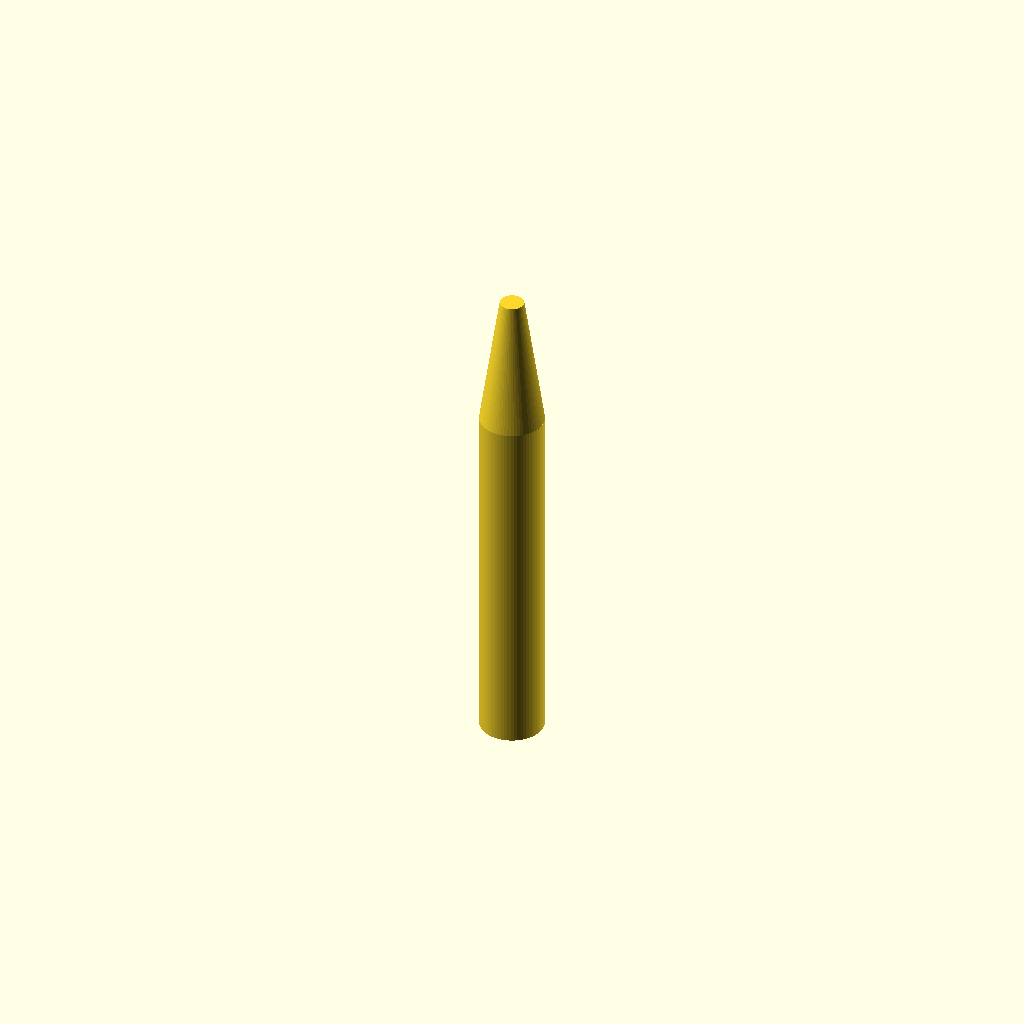
Cell 1 — every parameter at its default value.
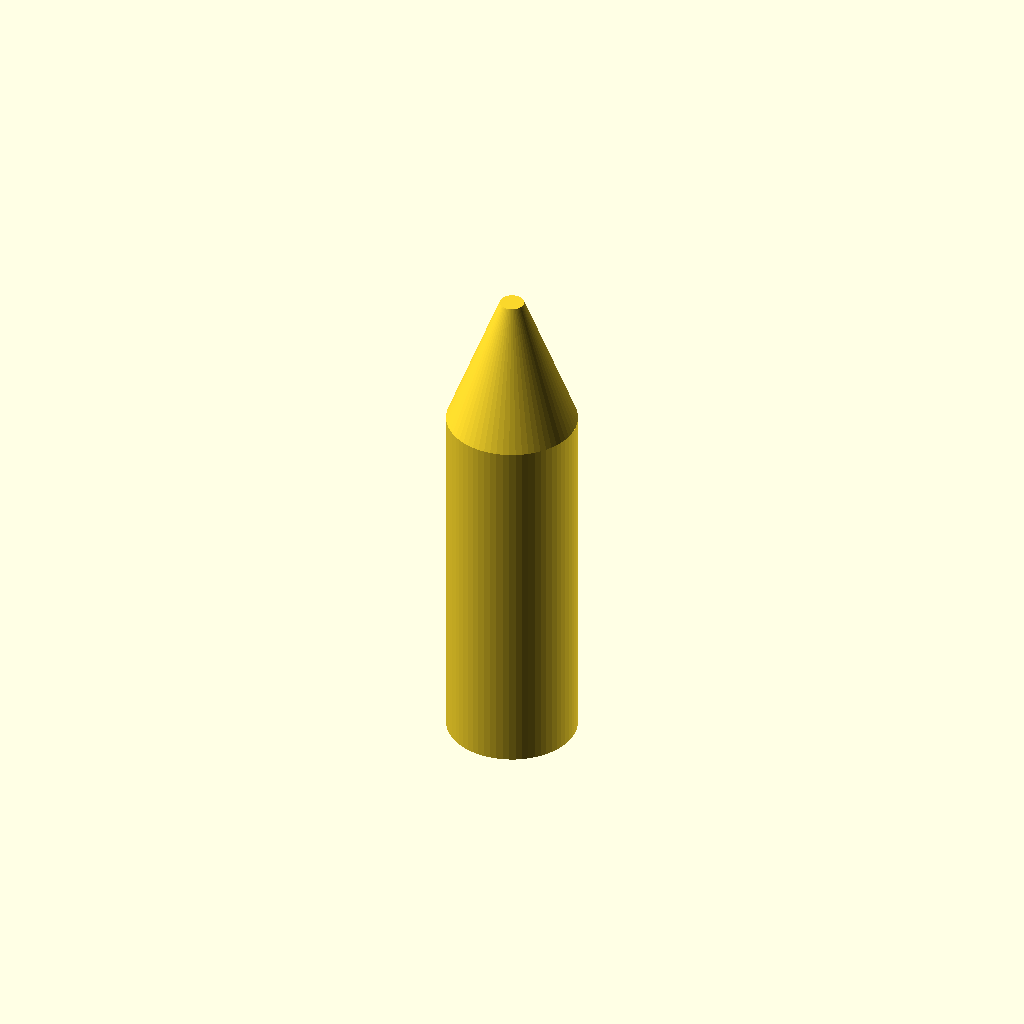
Cell 2 — handle_d set to 16, the other parameters unchanged.
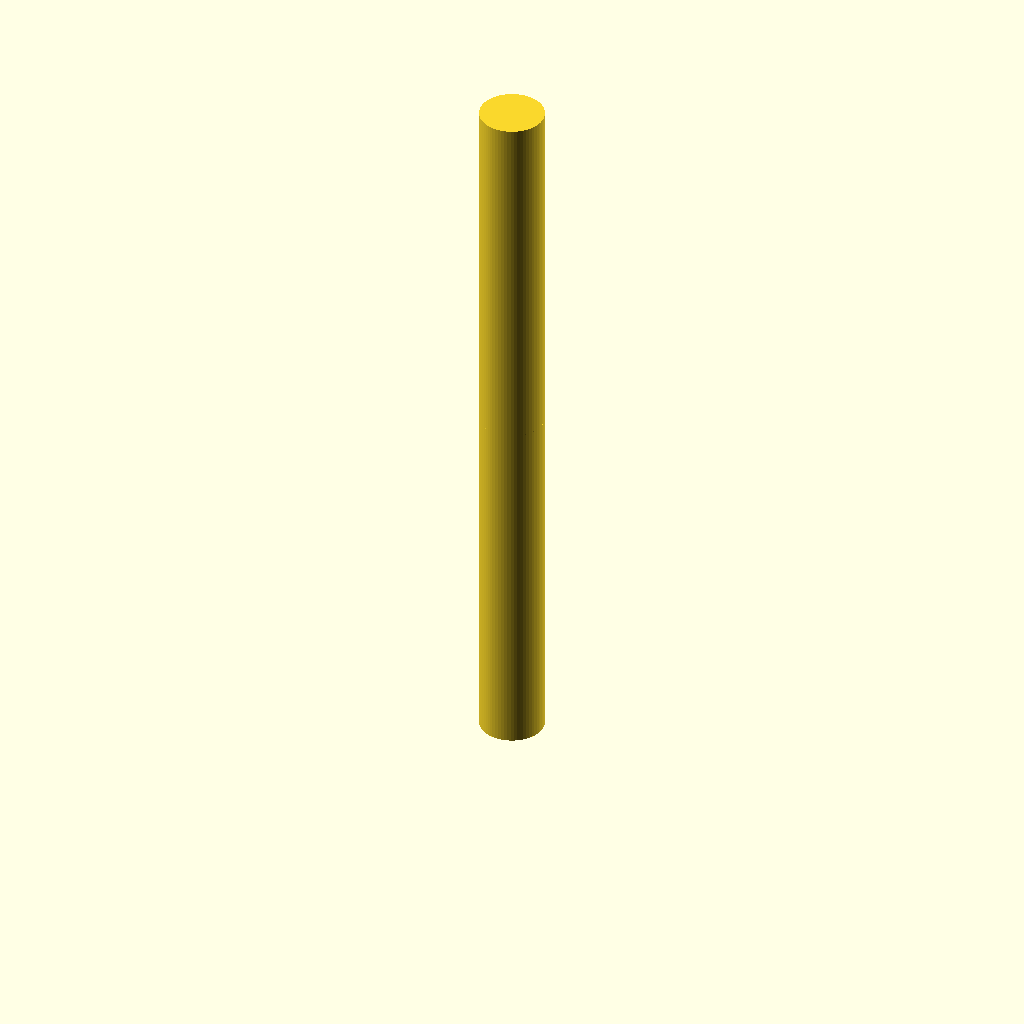
Cell 3 — handle_z_end set to 90, the other parameters unchanged.
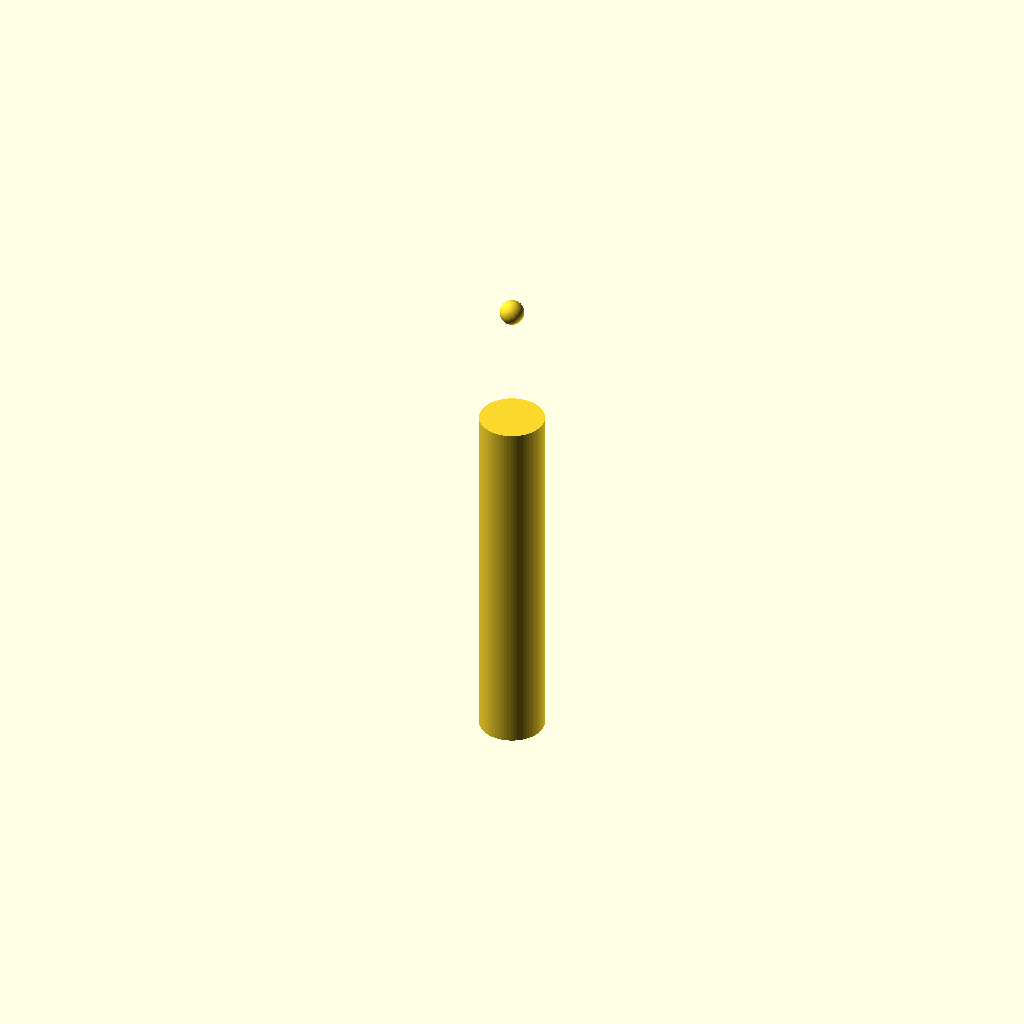
Cell 4: cone_z_start = 90 (everything else at default).
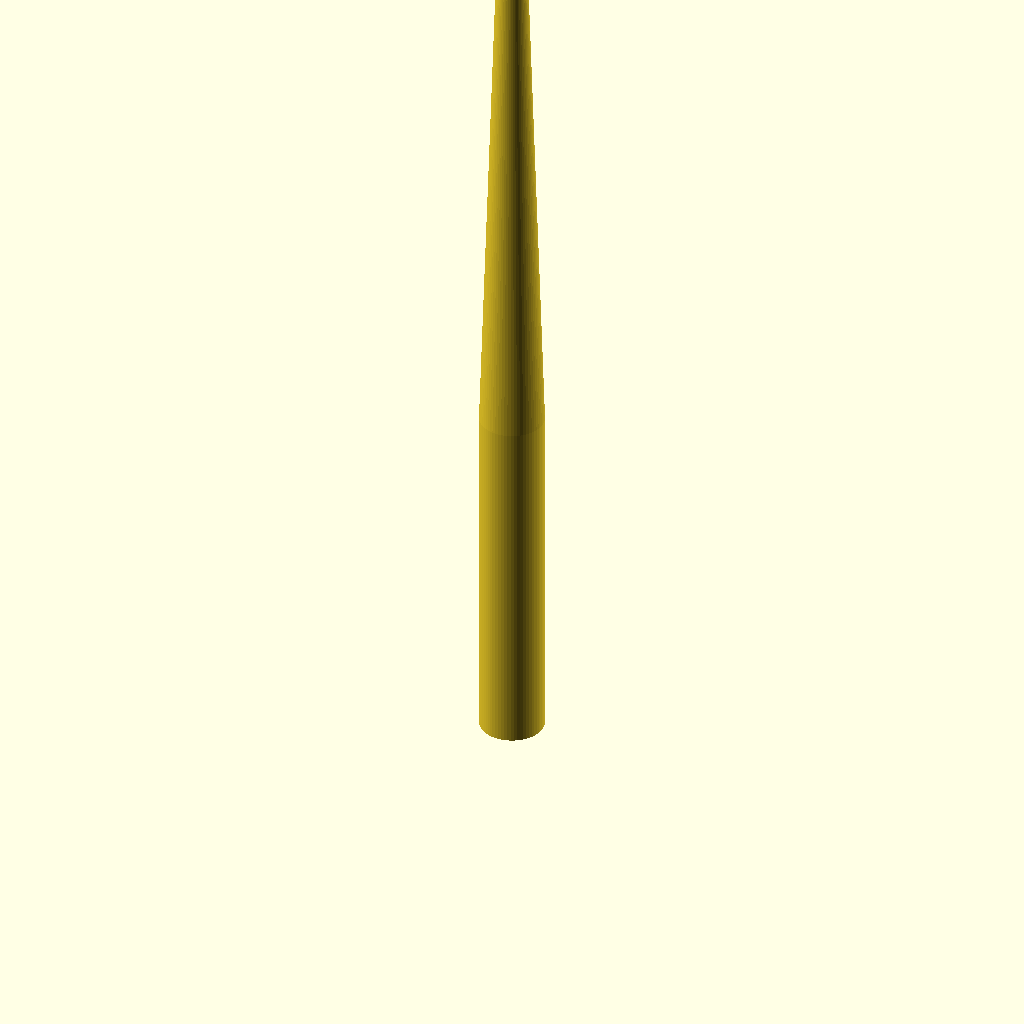
Cell 5 — cone_z_end set to 124, the other parameters unchanged.
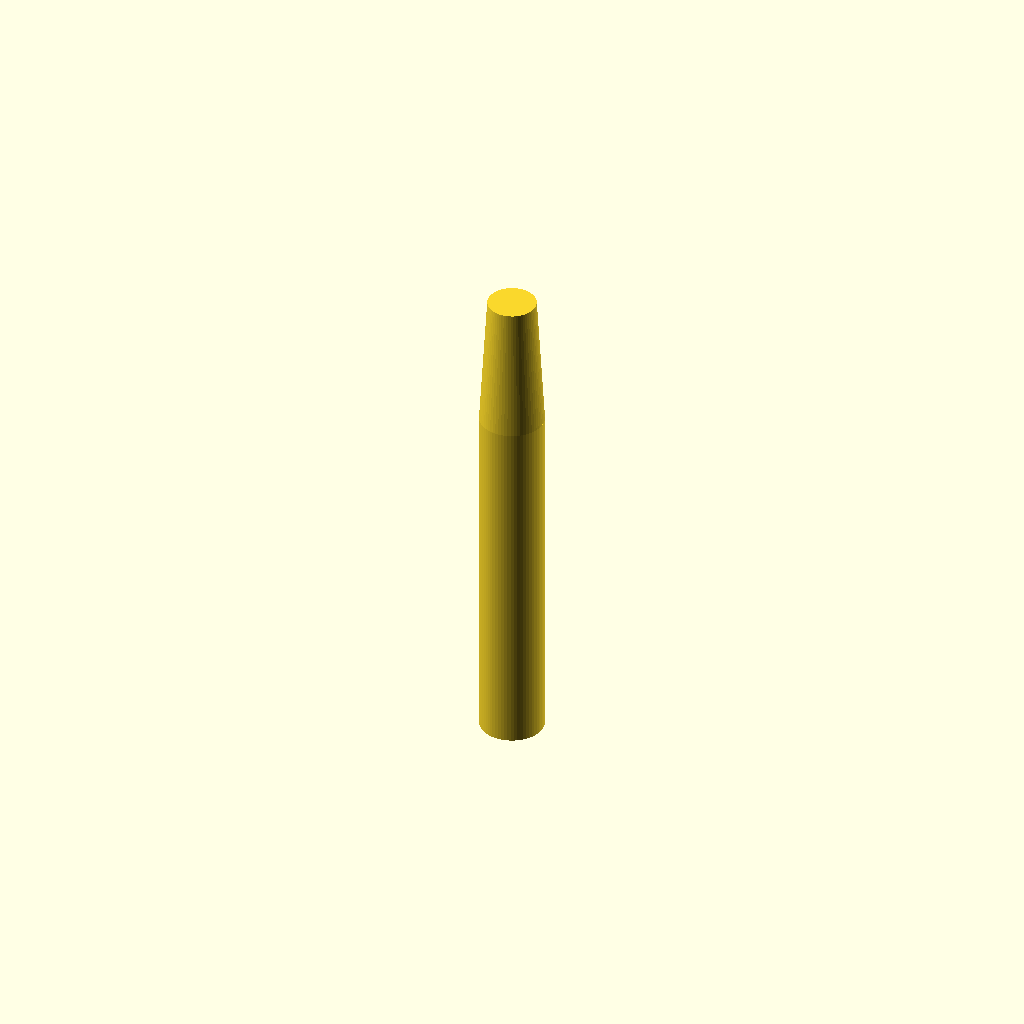
Cell 6: the same model with tip_d = 6.
One fixed orthographic camera (rotation 55°, 0°, 25°; colour scheme Cornfield) for every cell.
OpenSCAD source file bench/results/gpu-base-h4-g5/code/qwen3.5-9b/micropestle_1p5ml_s0_checklist_a0.scad:
// Pestle for 1.5 mL microcentrifuge tube - printed standing upright on XY plane.

// Dimensions
handle_d = 8;
handle_z_start = 0;
handle_z_end = 45;
cone_z_start = 45;
cone_z_end = 62;
tip_d = 3;
tip_center_z = 62;
groove_count = 4;
groove_width = 2;
groove_depth = 1;
groove_z_centers = [10, 15, 20, 25];

$fn = 64;

// Main body construction
difference() {
    union() {
        // 1. Cylindrical handle
        cylinder(h = handle_z_end - handle_z_start, d = handle_d);
        
        // 2. Conical taper
        translate([0, 0, cone_z_start]) 
            cylinder(h = cone_z_end - cone_z_start, d1 = handle_d, d2 = tip_d);
        
        // 3. Rounded tip (sphere centered at tip_center_z)
        translate([0, 0, tip_center_z - tip_d / 2]) 
            sphere(d = tip_d);
    }
    
    // 4. Cut grooves
    for (z = groove_z_centers) {
        translate([0, 0, z - groove_width / 2]) {
            // Cut a ring segment: cylinder with a hole in the middle
            // The hole diameter is (handle_d - 2 * groove_depth)
            hole_d = handle_d - 2 * groove_depth;
            translate([0, 0, -0.01]) cylinder(h = groove_width + 0.02, d = hole_d);
        }
    }
}
Parameter table extracted from the source (name, type, default, range or options):
handle_d: number, default 8
handle_z_start: number, default 0
handle_z_end: number, default 45
cone_z_start: number, default 45
cone_z_end: number, default 62
tip_d: number, default 3
tip_center_z: number, default 62
groove_count: number, default 4
groove_width: number, default 2
groove_depth: number, default 1
groove_z_centers: vector, default [10, 15, 20, 25]
